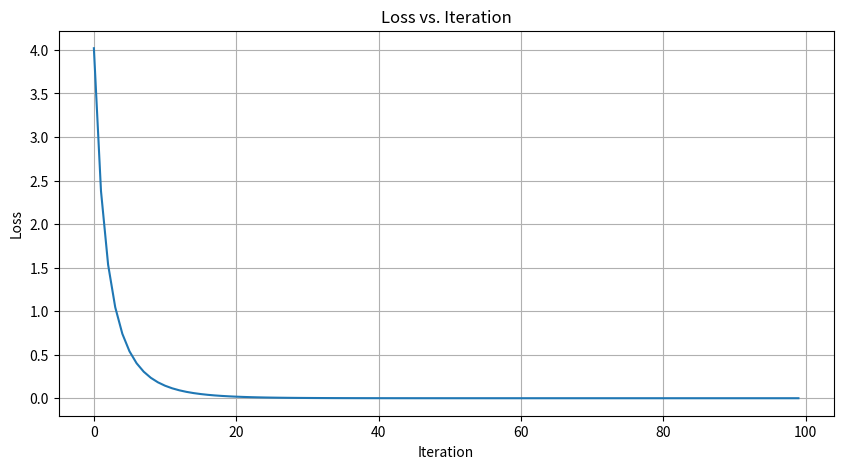

The script that saved this image:
import numpy as np
import matplotlib.pyplot as plt

# Set random seed for reproducibility
np.random.seed(42)

def loss_function(X):
    """
    Computes the loss: (1 - X^T * X)^2
    """
    product = np.trace(X.T @ X)  # Equivalent to x^T * x for matrix
    return (1 - product) ** 2

def gradient(X):
    """
    Computes the gradient of the loss with respect to X
    """
    product = np.trace(X.T @ X)
    # Derivative of (1 - x^T * x)^2 with respect to X
    return -4 * (1 - product) * X

def numerical_gradient(X, epsilon=1e-7):
    """
    Computes the gradient numerically using finite differences
    """
    grad = np.zeros_like(X)
    
    # Compute partial derivative for each element
    for i in range(X.shape[0]):
        for j in range(X.shape[1]):
            # Create small perturbation matrix
            perturbation = np.zeros_like(X)
            perturbation[i, j] = epsilon
            
            # Central difference formula
            forward = loss_function(X + perturbation)
            backward = loss_function(X - perturbation)
            grad[i, j] = (forward - backward) / (2 * epsilon)
    
    return grad

def sgd_optimizer(learning_rate=0.01, n_iterations=100):
    # Initialize random 2x2 matrix
    X = np.random.randn(2, 2)
    
    # Lists to store loss values and X values for plotting
    loss_history = []
    X_history = []
    
    # SGD iterations
    for i in range(n_iterations):
        current_loss = loss_function(X)
        loss_history.append(current_loss)
        X_history.append(X.copy())
        
        grad = gradient(X)
        # Use numerical gradient instead of analytical gradient
        # grad = numerical_gradient(X)
        
        # Update X using gradient descent
        X = X - learning_rate * grad
        
        if (i + 1) % 10 == 0:
            print(f"Iteration {i+1}: Loss = {current_loss:.6f}")
    
    return X, loss_history, X_history

# Run optimization
final_X, loss_history, X_history = sgd_optimizer(learning_rate=0.01, n_iterations=100)

# Print final results
print("\nFinal X matrix:")
print(final_X)
print("\nFinal loss:", loss_function(final_X))

# Plot loss history
plt.figure(figsize=(10, 5))
plt.plot(loss_history)
plt.xlabel('Iteration')
plt.ylabel('Loss')
plt.title('Loss vs. Iteration')
plt.grid(True)
plt.show()

# Verify the result
product = np.trace(final_X.T @ final_X)
print("\nX^T * X =", product)  # Should be close to 1 for optimal solution